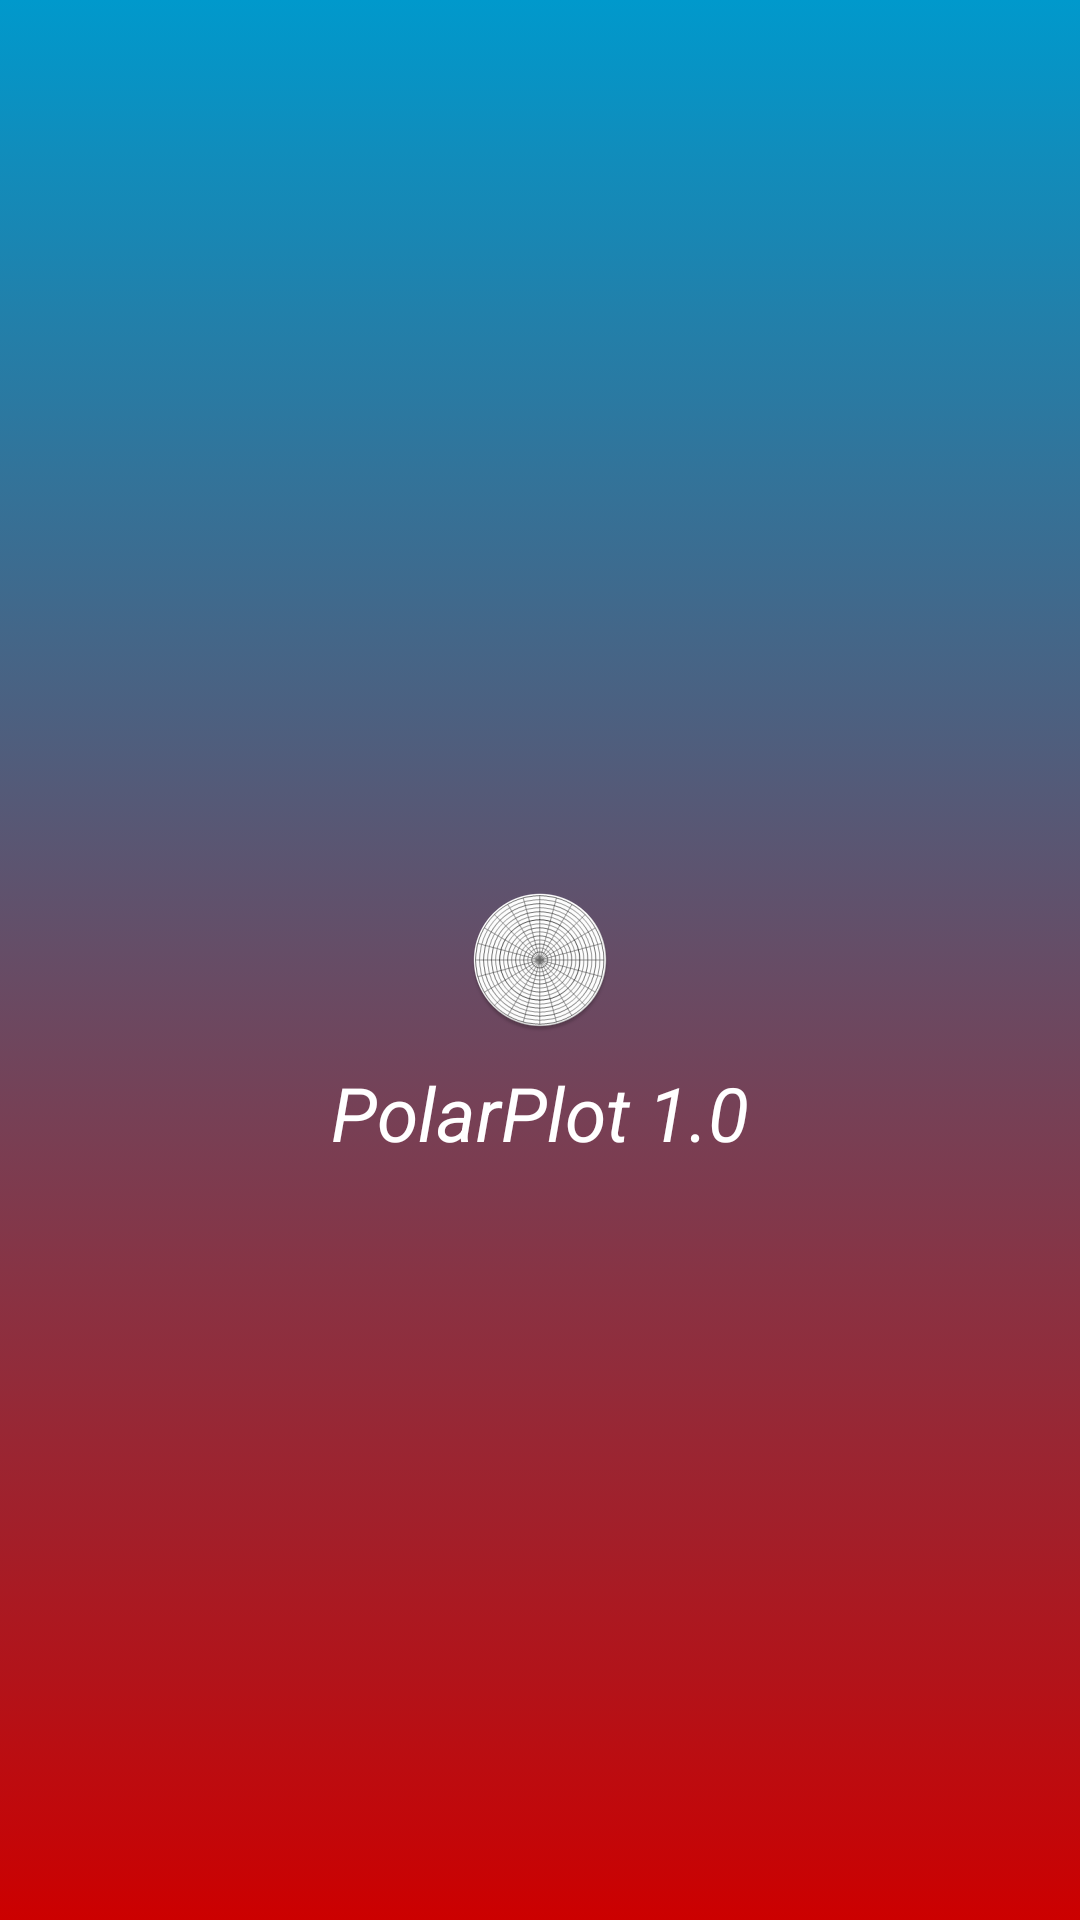

Reconstruct the res/layout file that produces this screen, plus the resources it refers to.
<!-- AndroidManifest.xml: activity theme Theme.AppCompat.Light.NoActionBar -->
<!-- res/layout/activity_splash.xml -->
<?xml version="1.0" encoding="utf-8"?>
<RelativeLayout xmlns:android="http://schemas.android.com/apk/res/android"
    xmlns:tools="http://schemas.android.com/tools" android:layout_width="match_parent"
    android:layout_height="match_parent" android:paddingLeft="@dimen/activity_horizontal_margin"
    android:paddingRight="@dimen/activity_horizontal_margin"
    android:paddingTop="@dimen/activity_vertical_margin"
    android:paddingBottom="@dimen/activity_vertical_margin"
    tools:context="com.example.android.polarplot10.SplashActivity"
    android:background="@drawable/background_splash">
    <ImageView
        android:layout_width="wrap_content"
        android:layout_height="wrap_content"
        android:src="@mipmap/ic_polaricon"
        android:layout_centerInParent="true"
        android:id="@+id/id_iv_sicon"
        android:background="@null"/>
    <TextView
        android:layout_width="wrap_content"
        android:layout_height="wrap_content"
        android:layout_marginTop="10dp"
        android:text="@string/stg_icon1"
        android:layout_centerHorizontal="true"
        android:layout_below="@id/id_iv_sicon"
        style="@style/stl_icon"/>

</RelativeLayout>
<!-- resources referenced by this layout -->
<resources>
  <!-- drawable background_splash (drawable) -->
  <?xml version="1.0" encoding="utf-8"?>
  <selector xmlns:android="http://schemas.android.com/apk/res/android">
      <item>
          <shape>
              <gradient
                  android:startColor="@color/color1darkred"
                  android:endColor="@color/color2darkblue"
                  android:angle="90"
                  />
          </shape>
      </item>
  
  </selector>
  <!-- mipmap ic_polaricon: png bitmap (mipmap-hdpi, 6481 bytes) -->
  <string name="stg_icon1">PolarPlot 1.0</string>
  <style name="stl_icon" parent="android:Widget.TextView">
          <item name="android:textColor"> #FFFFFF</item>
          <item name="android:textSize">25sp</item>
          <item name="android:textStyle">italic</item>
      </style>
  <color name="color1darkred">  #FFCC0000 </color>
  <color name="color2darkblue"> #FF0099CC </color>
</resources>
